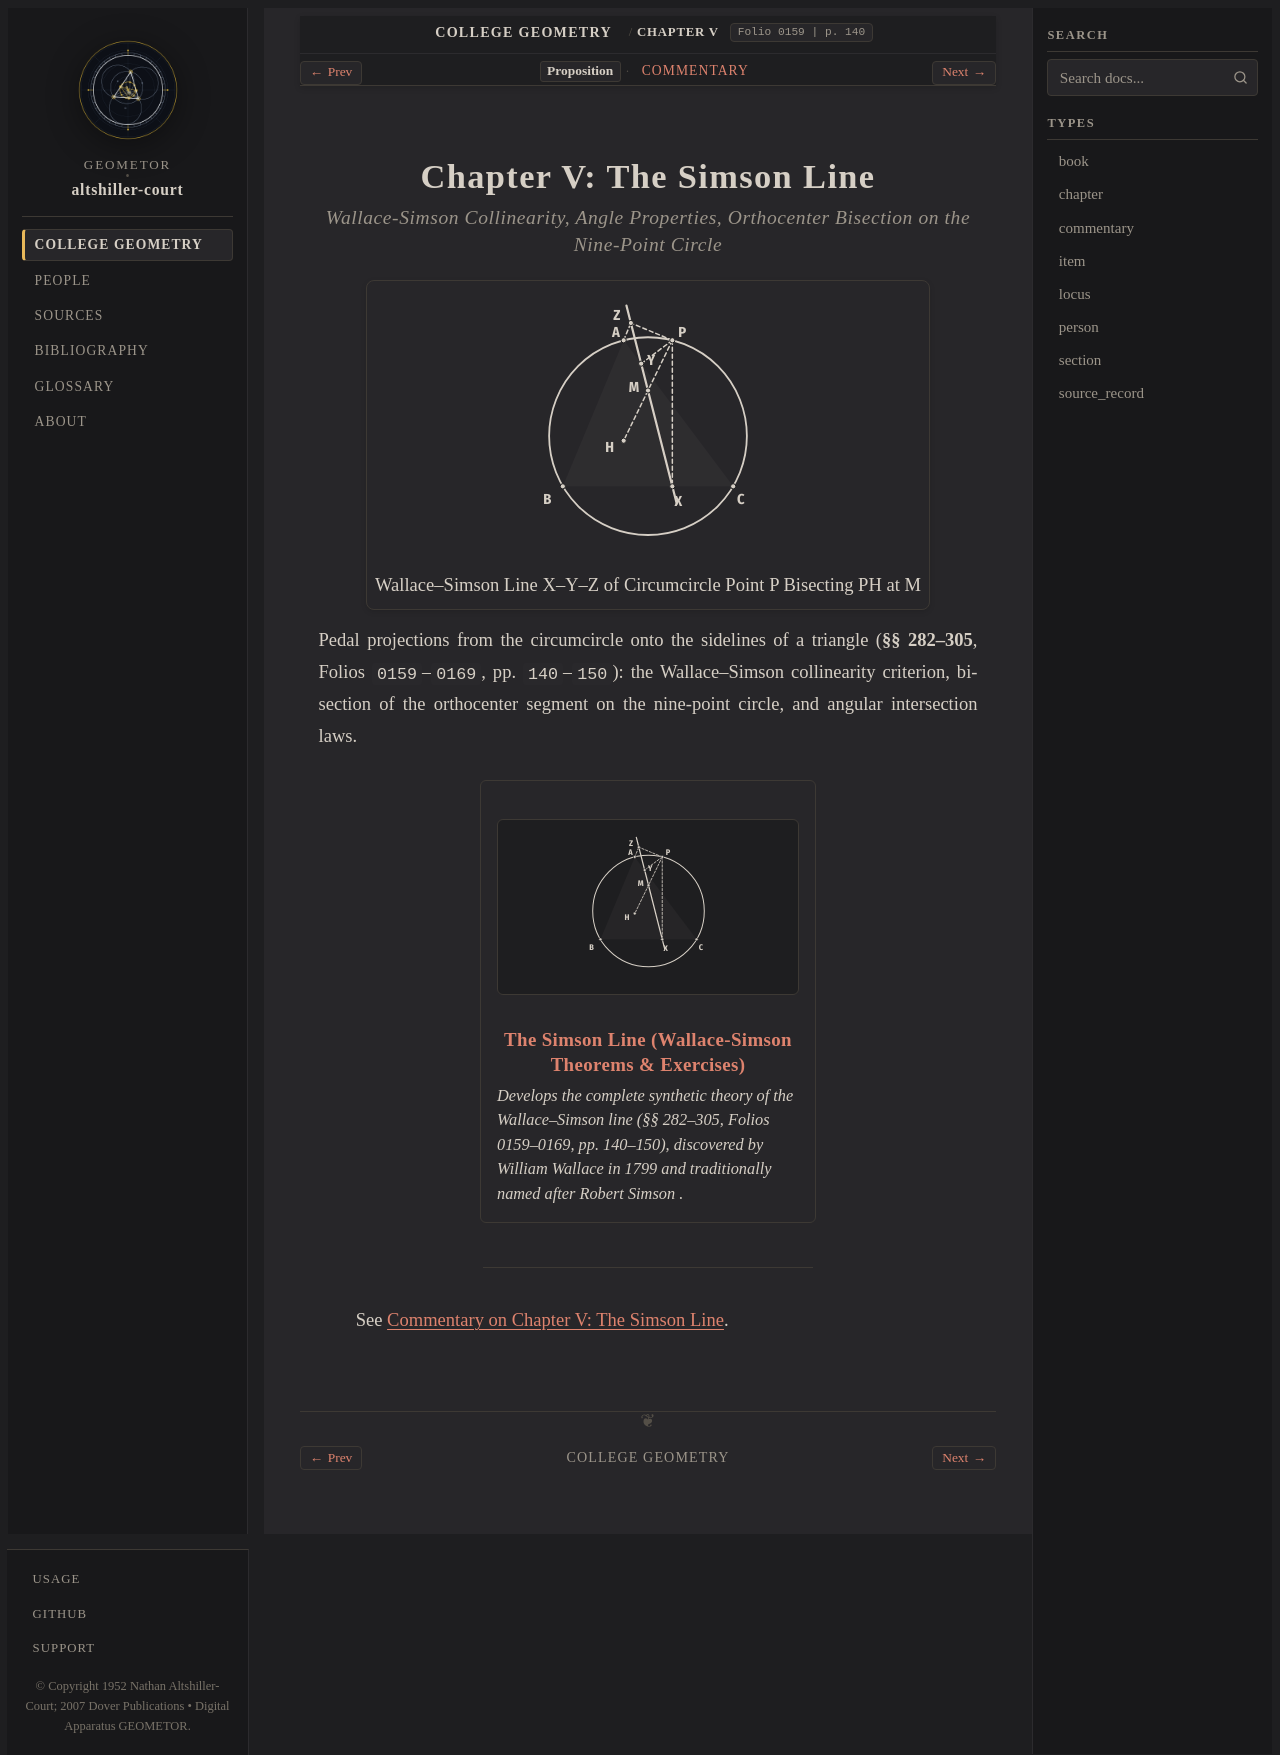

repository: geometor/altshiller-court · page: college_geometry/ch05-the-simson-line/index.html · generator: sphinx

:layout: book
:type: chapter
:order: 5
:title: Chapter V: The Simson Line
:folio: 0159
:page: 140
:folios: 0159–0169
:pages: 140–150

.. _ch05-the-simson-line:
.. _ch05-the-simson-line-en:

Chapter V: The Simson Line
==========================

.. rubric:: Wallace-Simson Collinearity, Angle Properties, Orthocenter Bisection on the Nine-Point Circle

.. picture:: hero.svg
   :alt: Triangle ABC with circumcircle point P, orthogonal projections X, Y, Z collinear on the Wallace-Simson line, and midpoint M of PH
   :caption: Wallace–Simson Line X–Y–Z of Circumcircle Point P Bisecting PH at M

Pedal projections from the circumcircle onto the sidelines of a triangle (**§§ 282–305**, Folios ``0159``–``0169``, pp. ``140``–``150``): the Wallace–Simson collinearity criterion, bisection of the orthocenter segment on the nine-point circle, and angular intersection laws.

.. collection::
   :type: section
   :sort: order

----

See :ref:`Commentary on Chapter V: The Simson Line <ch05-the-simson-line-commentary>`.

.. toctree::
   :hidden:

   commentary
